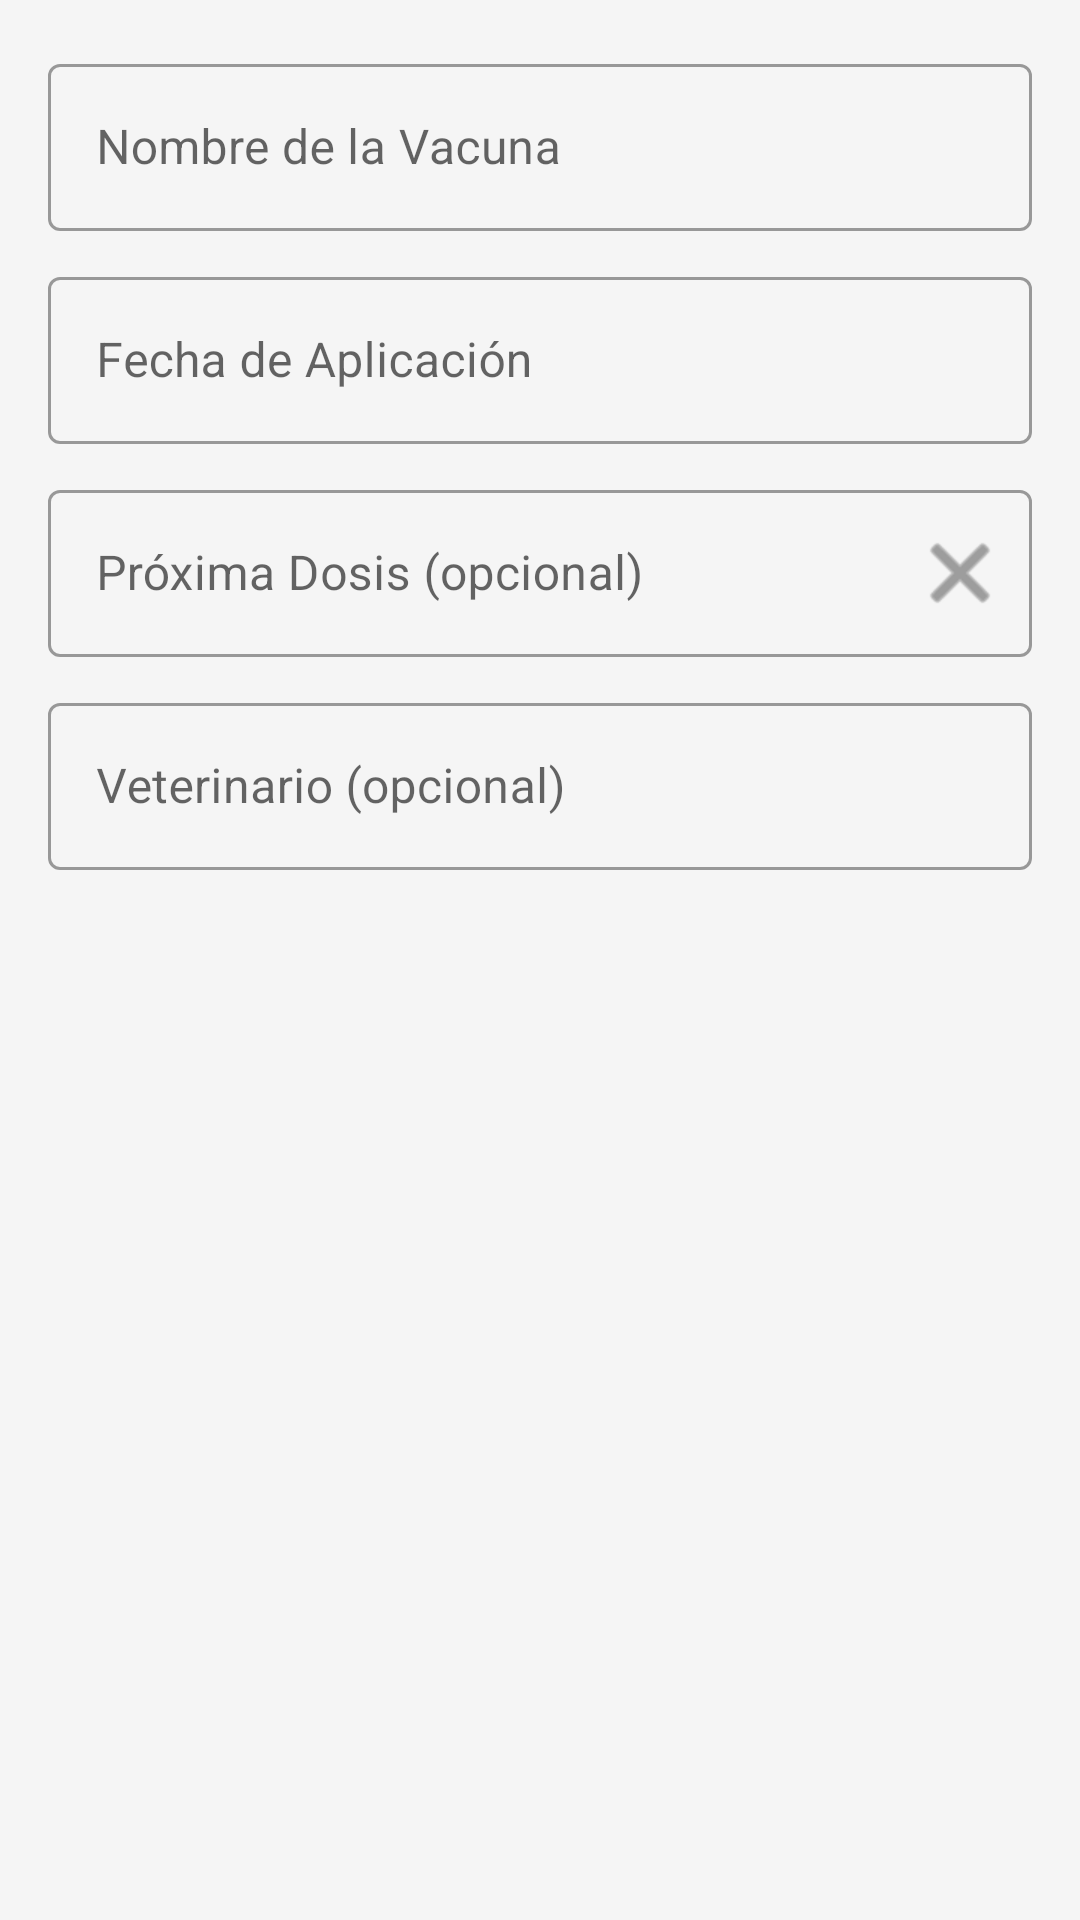

Android layout source for this screen:
<!-- AndroidManifest.xml: application theme Theme.GanadoPro -->
<!-- res/layout/dialog_vacuna.xml -->
<?xml version="1.0" encoding="utf-8"?>
<LinearLayout xmlns:android="http://schemas.android.com/apk/res/android"
    xmlns:app="http://schemas.android.com/apk/res-auto"
    android:layout_width="match_parent" android:layout_height="wrap_content"
    android:orientation="vertical" android:padding="16dp">
    <TextView android:id="@+id/tv_label_animal_vacuna"
        android:layout_width="wrap_content" android:layout_height="wrap_content"
        android:text="Animal" android:textSize="12sp" android:textColor="#6B7280"
        android:layout_marginBottom="4dp" android:visibility="gone"/>
    <Spinner android:id="@+id/sp_animal_vacuna"
        android:layout_width="match_parent" android:layout_height="48dp"
        android:background="@drawable/spinner_background"
        android:layout_marginBottom="12dp" android:visibility="gone"/>
    <com.google.android.material.textfield.TextInputLayout android:layout_width="match_parent"
        android:layout_height="wrap_content" android:hint="Nombre de la Vacuna"
        style="@style/Widget.MaterialComponents.TextInputLayout.OutlinedBox" android:layout_marginBottom="10dp">
        <com.google.android.material.textfield.TextInputEditText android:id="@+id/et_nombre_vacuna"
            android:layout_width="match_parent" android:layout_height="wrap_content" android:inputType="text"/>
    </com.google.android.material.textfield.TextInputLayout>
    <com.google.android.material.textfield.TextInputLayout android:layout_width="match_parent"
        android:layout_height="wrap_content" android:hint="Fecha de Aplicación"
        style="@style/Widget.MaterialComponents.TextInputLayout.OutlinedBox" android:layout_marginBottom="10dp">
        <com.google.android.material.textfield.TextInputEditText android:id="@+id/et_fecha_aplicacion"
            android:layout_width="match_parent" android:layout_height="wrap_content"
            android:focusable="false" android:clickable="true"/>
    </com.google.android.material.textfield.TextInputLayout>
    
    <com.google.android.material.textfield.TextInputLayout android:id="@+id/til_proxima_dosis"
        android:layout_width="match_parent"
        android:layout_height="wrap_content" android:hint="Próxima Dosis (opcional)"
        app:endIconMode="custom" app:endIconDrawable="@android:drawable/ic_menu_close_clear_cancel"
        app:endIconContentDescription="Quitar próxima dosis"
        style="@style/Widget.MaterialComponents.TextInputLayout.OutlinedBox" android:layout_marginBottom="10dp">
        <com.google.android.material.textfield.TextInputEditText android:id="@+id/et_proxima_dosis"
            android:layout_width="match_parent" android:layout_height="wrap_content"
            android:focusable="false" android:clickable="true"/>
    </com.google.android.material.textfield.TextInputLayout>
    <com.google.android.material.textfield.TextInputLayout android:layout_width="match_parent"
        android:layout_height="wrap_content" android:hint="Veterinario (opcional)"
        style="@style/Widget.MaterialComponents.TextInputLayout.OutlinedBox">
        <com.google.android.material.textfield.TextInputEditText android:id="@+id/et_veterinario"
            android:layout_width="match_parent" android:layout_height="wrap_content"
            android:inputType="textCapWords"/>
    </com.google.android.material.textfield.TextInputLayout>
</LinearLayout>
<!-- resources referenced by this layout -->
<resources>
  <!-- drawable spinner_background (drawable) -->
  <?xml version="1.0" encoding="utf-8"?>
  <shape xmlns:android="http://schemas.android.com/apk/res/android"
      android:shape="rectangle">
      <corners android:radius="4dp"/>
      <stroke android:width="1dp" android:color="#BDBDBD"/>
      <solid android:color="@android:color/white"/>
      <padding android:left="8dp" android:right="8dp"/>
  </shape>
  <style name="Theme.GanadoPro" parent="Theme.MaterialComponents.Light.NoActionBar">
          <item name="colorPrimary">@color/colorPrimary</item>
          <item name="colorPrimaryDark">@color/colorPrimaryDark</item>
          <item name="colorAccent">@color/colorAccent</item>
          <item name="android:windowBackground">@color/colorBackground</item>
          <item name="colorSurface">@color/colorSurface</item>
          <item name="colorError">@color/colorError</item>
          <item name="android:statusBarColor">@color/colorPrimaryDark</item>
      </style>
  <color name="colorPrimary">#2E7D32</color>
  <color name="colorPrimaryDark">#1B5E20</color>
  <color name="colorAccent">#FF8F00</color>
  <color name="colorBackground">#F5F5F5</color>
  <color name="colorSurface">#FFFFFF</color>
  <color name="colorError">#E53935</color>
</resources>
